Run: headless pygame with SDL's dummy video driver; simulated clock (each Clock.tick advances the game by its frame time, no real sleeping); random seed 0; keys injected as events and as key.get_pressed() state; no mouse input.
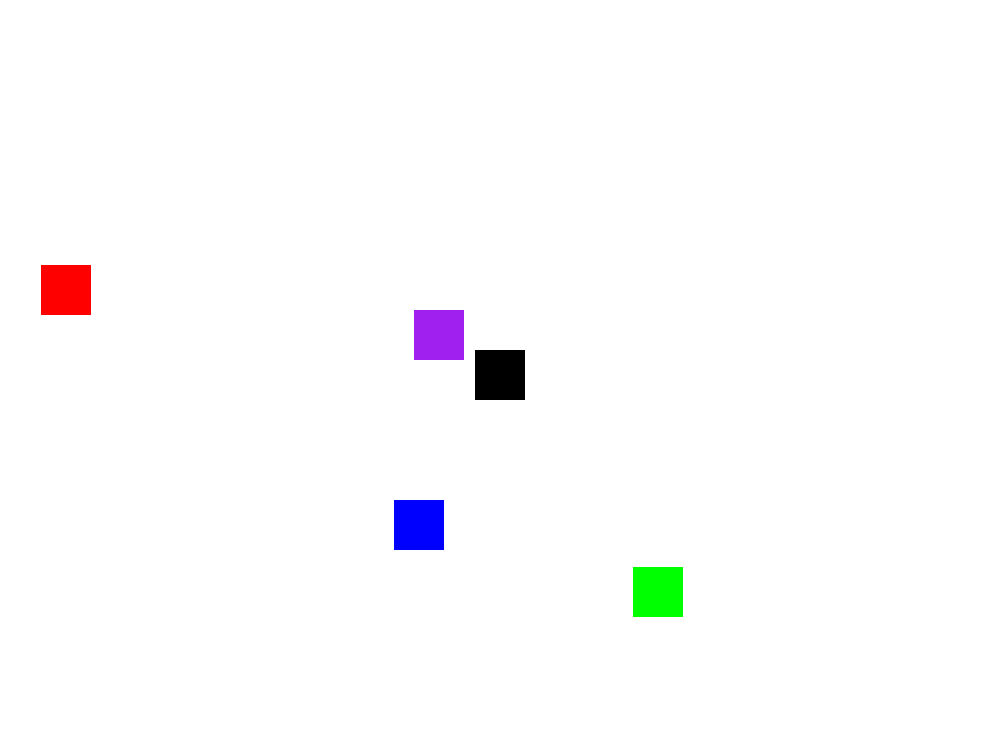
Frame 1 of 4 · flips 1–60 · no input
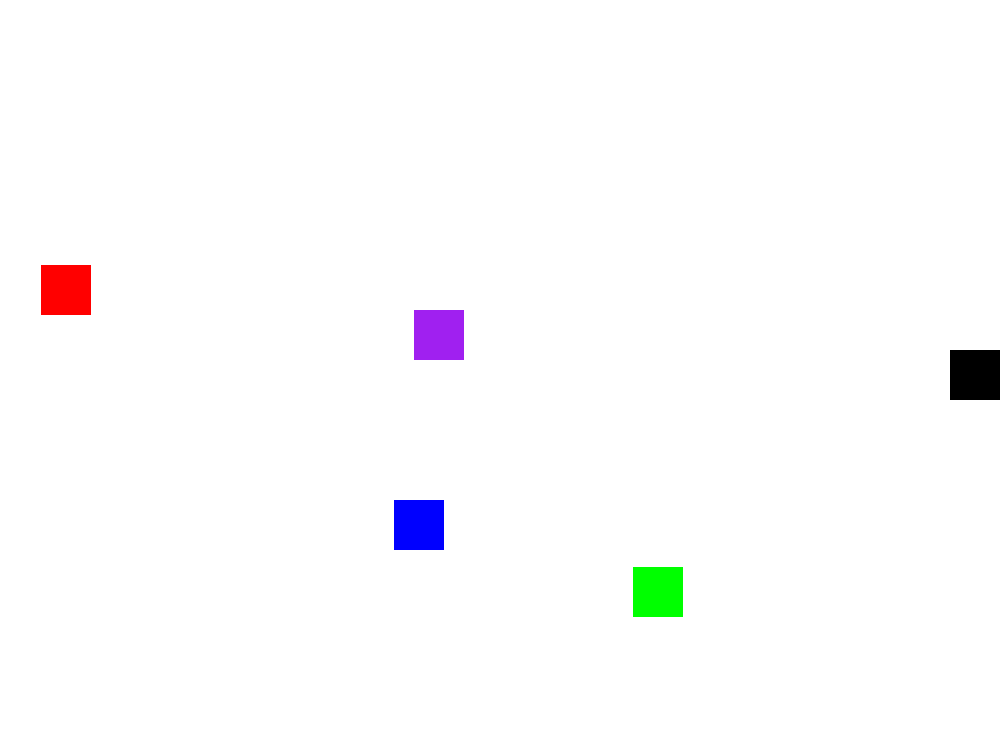
Frame 2 of 4 · flips 61–180 · tapped SPACE, RETURN · held RIGHT (→), D
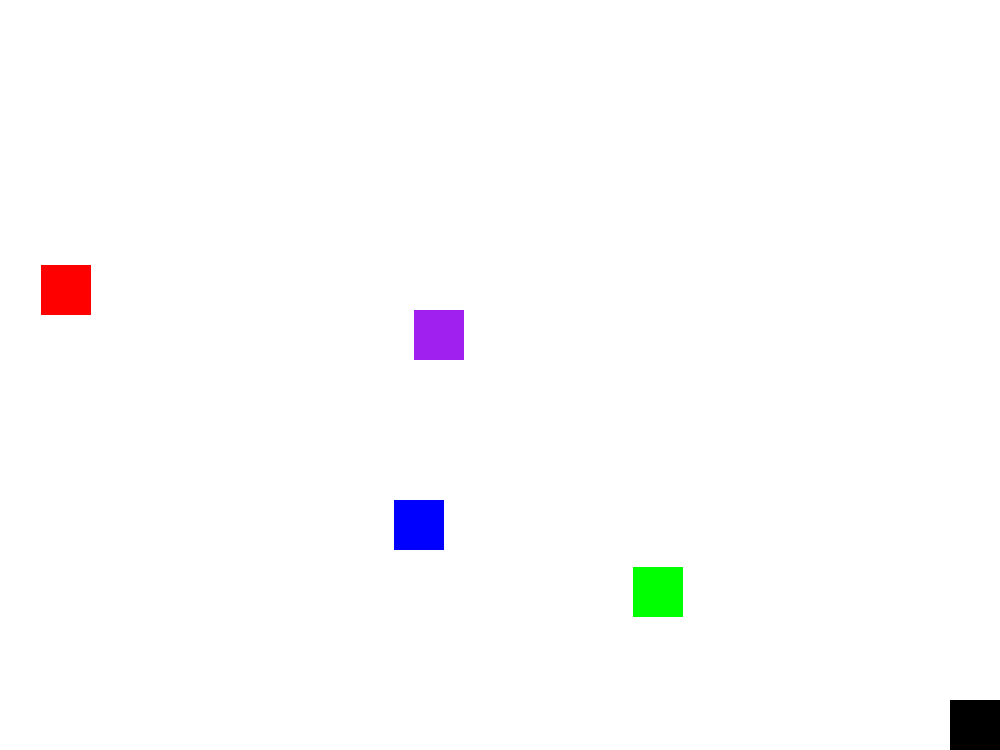
Frame 3 of 4 · flips 181–300 · held DOWN (↓), S
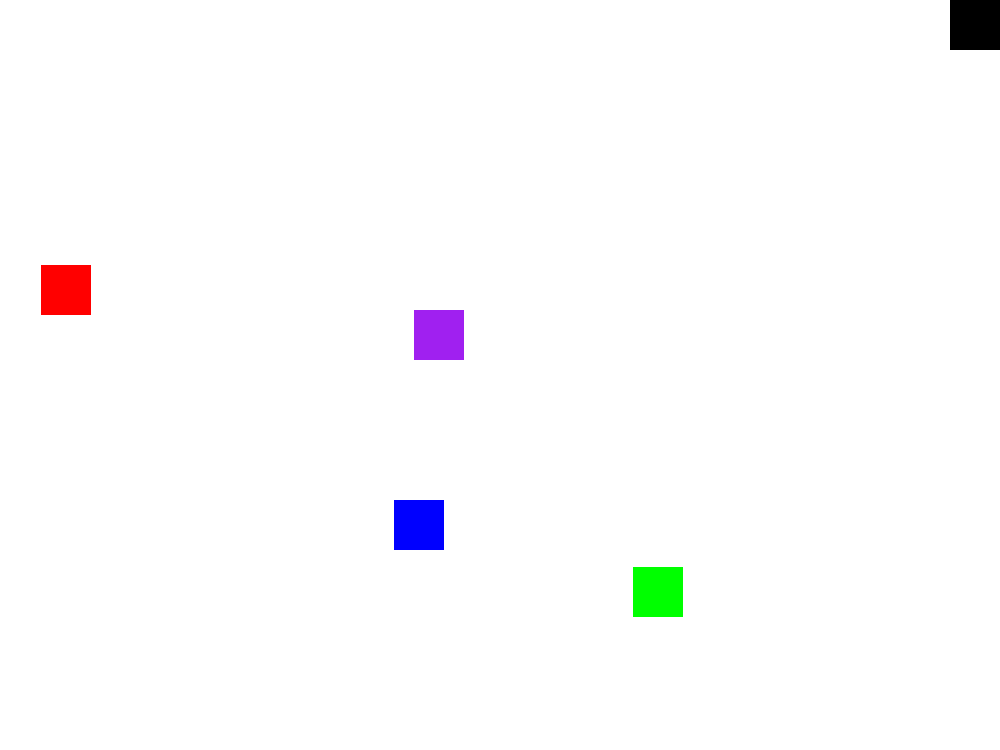
Frame 4 of 4 · flips 301–420 · held LEFT (←), A, UP (↑), W

The pygame program that drew these frames:

import pygame
import sys
import random

pygame.init()

SCREEN_WIDTH = 1000
SCREEN_HEIGHT = 750

WINDOW = pygame.display.set_mode((SCREEN_WIDTH, SCREEN_HEIGHT))
WINDOW_BACKGROUND_COLOR = (255, 255, 255)

pygame.display.set_caption("Zero Contact")

clock = pygame.time.Clock()

running = True

player_rect = pygame.Rect(475, 350, 50, 50)
PLAYER_SPEED = 10

enemy_x_spawn = list(range(0, 420)) + list(range(530, 950))
enemy_y_spawn = list(range(0, 340)) + list(range(410, 700))

ENEMY_SPEED = 10

enemy1_rect = pygame.Rect(random.choice(enemy_x_spawn), random.choice(enemy_y_spawn), 50, 50)
enemy2_rect = pygame.Rect(random.choice(enemy_x_spawn), random.choice(enemy_y_spawn), 50, 50)
enemy3_rect = pygame.Rect(random.choice(enemy_x_spawn), random.choice(enemy_y_spawn), 50, 50)
enemy4_rect = pygame.Rect(random.choice(enemy_x_spawn), random.choice(enemy_y_spawn), 50, 50)

def draw():
    WINDOW.fill(WINDOW_BACKGROUND_COLOR)
    
    pygame.draw.rect(WINDOW, "black", player_rect)
    
    pygame.draw.rect(WINDOW, "blue", enemy1_rect)
    pygame.draw.rect(WINDOW, "red", enemy2_rect)
    pygame.draw.rect(WINDOW, "green", enemy3_rect)
    pygame.draw.rect(WINDOW, "purple", enemy4_rect)
    
    pygame.display.update()
    
while running:
    clock.tick(60)
        
    for event in pygame.event.get():
        if event.type == pygame.QUIT:
            running = False
                
    draw()
        
    pressed_keys = pygame.key.get_pressed()
    if pressed_keys[pygame.K_w]:
        player_rect.y -= PLAYER_SPEED
        if player_rect.y <= 0:
            player_rect.y = 0
    elif pressed_keys[pygame.K_s]:
        player_rect.y += PLAYER_SPEED
        if player_rect.y >= SCREEN_HEIGHT - player_rect.height:
            player_rect.y = SCREEN_HEIGHT - player_rect.height
    elif pressed_keys[pygame.K_d]:
        player_rect.x += PLAYER_SPEED
        if player_rect.x >= SCREEN_WIDTH - player_rect.width:
            player_rect.x = SCREEN_WIDTH - player_rect.width
    elif pressed_keys[pygame.K_a]:
        player_rect.x -= PLAYER_SPEED
        if player_rect.x <= 0:
            player_rect.x = 0
                
pygame.quit()
sys.exit()
